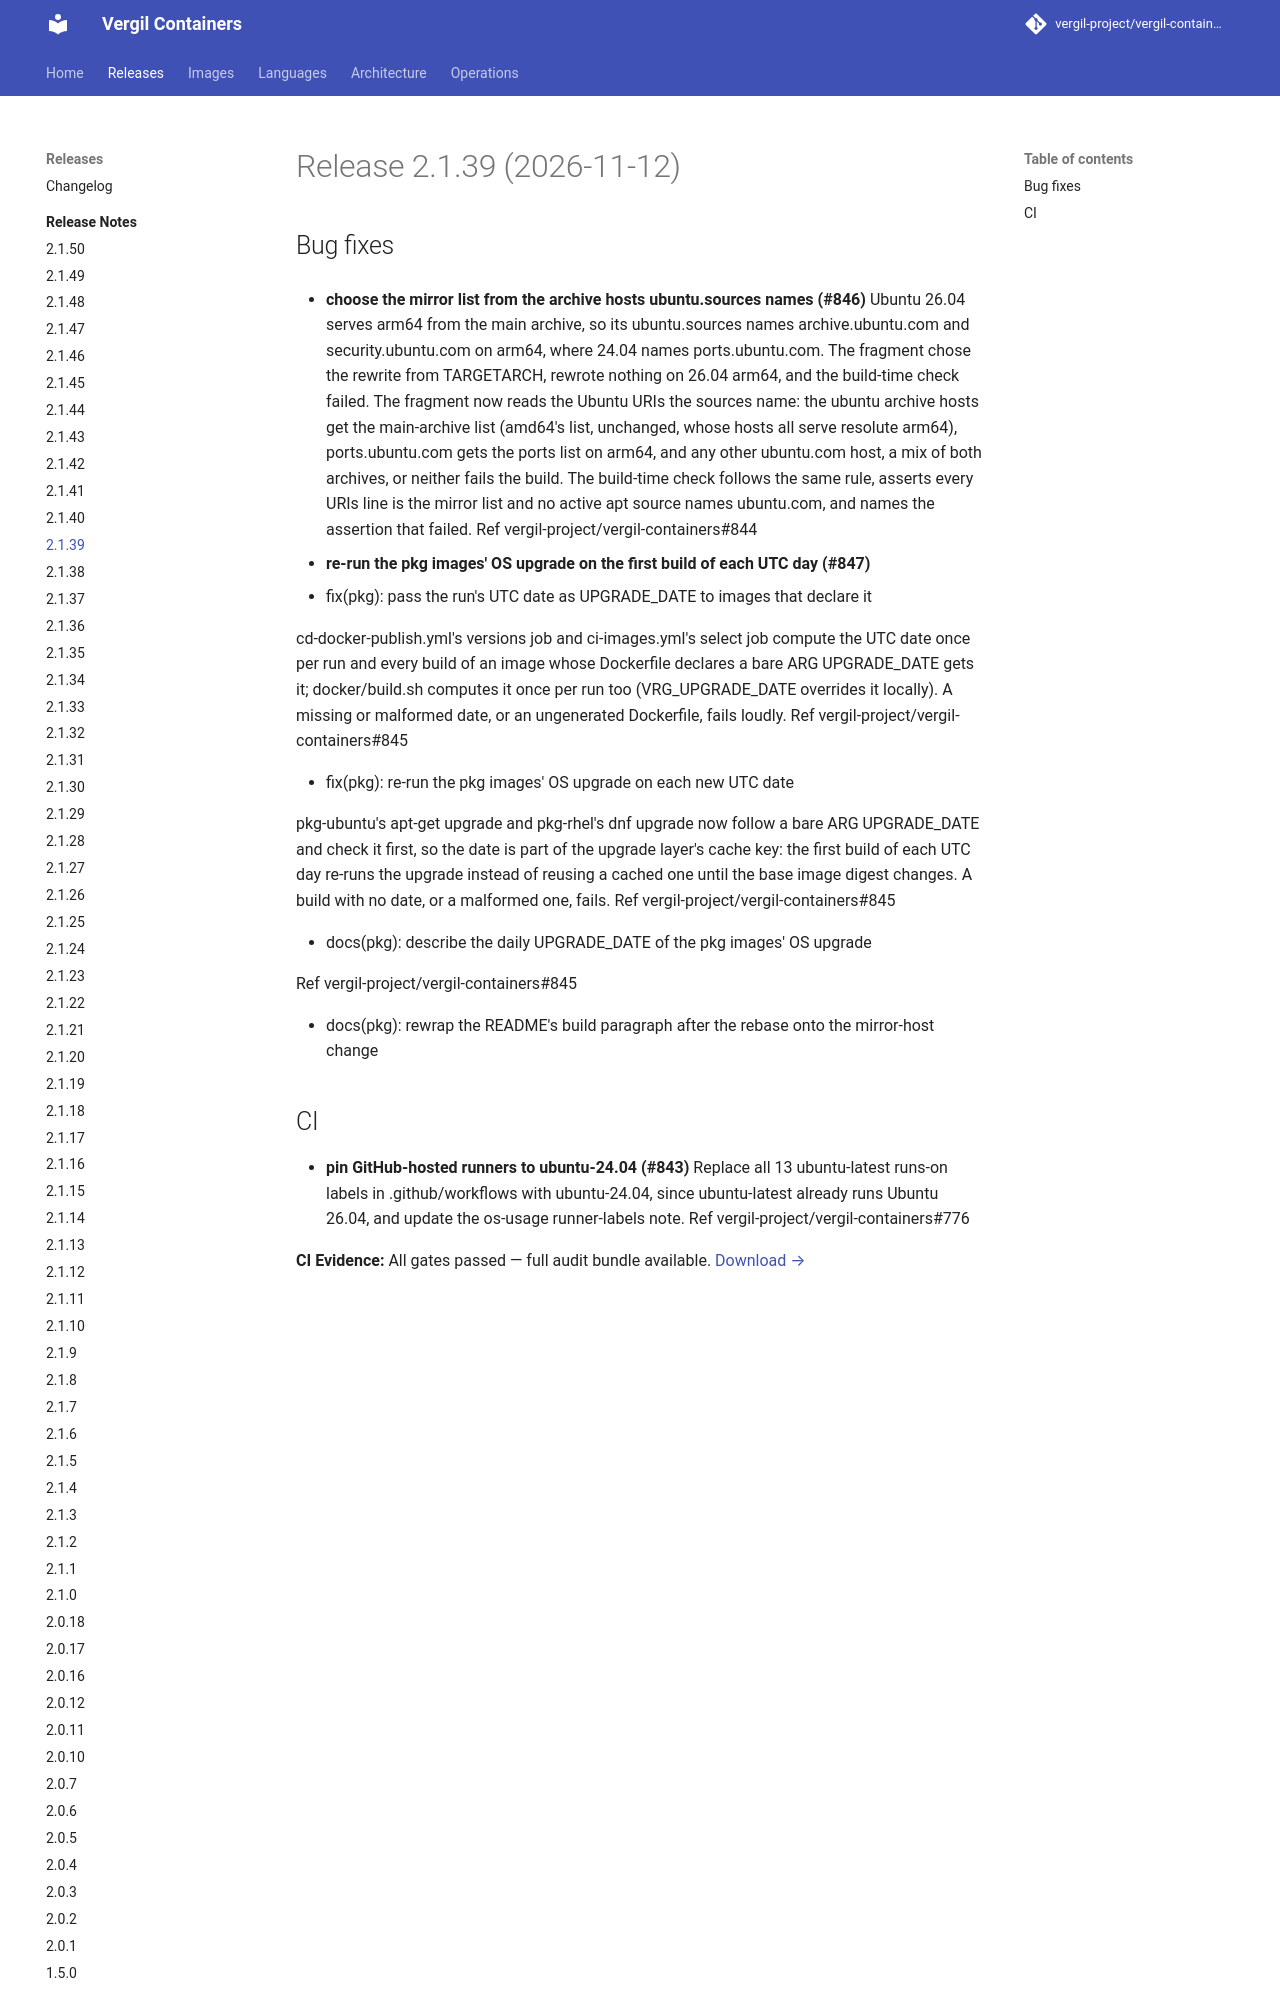

repository: vergil-project/vergil-containers · page: dev/releases/v2.1.39/index.html · generator: mkdocs


# Release 2.1.39 (2026-11-12)

## Bug fixes

- **choose the mirror list from the archive hosts ubuntu.sources names (#846)**
Ubuntu 26.04 serves arm64 from the main archive, so its ubuntu.sources names archive.ubuntu.com and security.ubuntu.com on arm64, where 24.04 names ports.ubuntu.com. The fragment chose the rewrite from TARGETARCH, rewrote nothing on 26.04 arm64, and the build-time check failed. The fragment now reads the Ubuntu URIs the sources name: the ubuntu archive hosts get the main-archive list (amd64's list, unchanged, whose hosts all serve resolute arm64), ports.ubuntu.com gets the ports list on arm64, and any other ubuntu.com host, a mix of both archives, or neither fails the build. The build-time check follows the same rule, asserts every URIs line is the mirror list and no active apt source names ubuntu.com, and names the assertion that failed. Ref vergil-project/vergil-containers#844

- **re-run the pkg images' OS upgrade on the first build of each UTC day (#847)**
* fix(pkg): pass the run's UTC date as UPGRADE_DATE to images that declare it

cd-docker-publish.yml's versions job and ci-images.yml's select job compute the UTC date once per run and every build of an image whose Dockerfile declares a bare ARG UPGRADE_DATE gets it; docker/build.sh computes it once per run too (VRG_UPGRADE_DATE overrides it locally). A missing or malformed date, or an ungenerated Dockerfile, fails loudly. Ref vergil-project/vergil-containers#845

* fix(pkg): re-run the pkg images' OS upgrade on each new UTC date

pkg-ubuntu's apt-get upgrade and pkg-rhel's dnf upgrade now follow a bare ARG UPGRADE_DATE and check it first, so the date is part of the upgrade layer's cache key: the first build of each UTC day re-runs the upgrade instead of reusing a cached one until the base image digest changes. A build with no date, or a malformed one, fails. Ref vergil-project/vergil-containers#845

* docs(pkg): describe the daily UPGRADE_DATE of the pkg images' OS upgrade

Ref vergil-project/vergil-containers#845

* docs(pkg): rewrap the README's build paragraph after the rebase onto the mirror-host change
